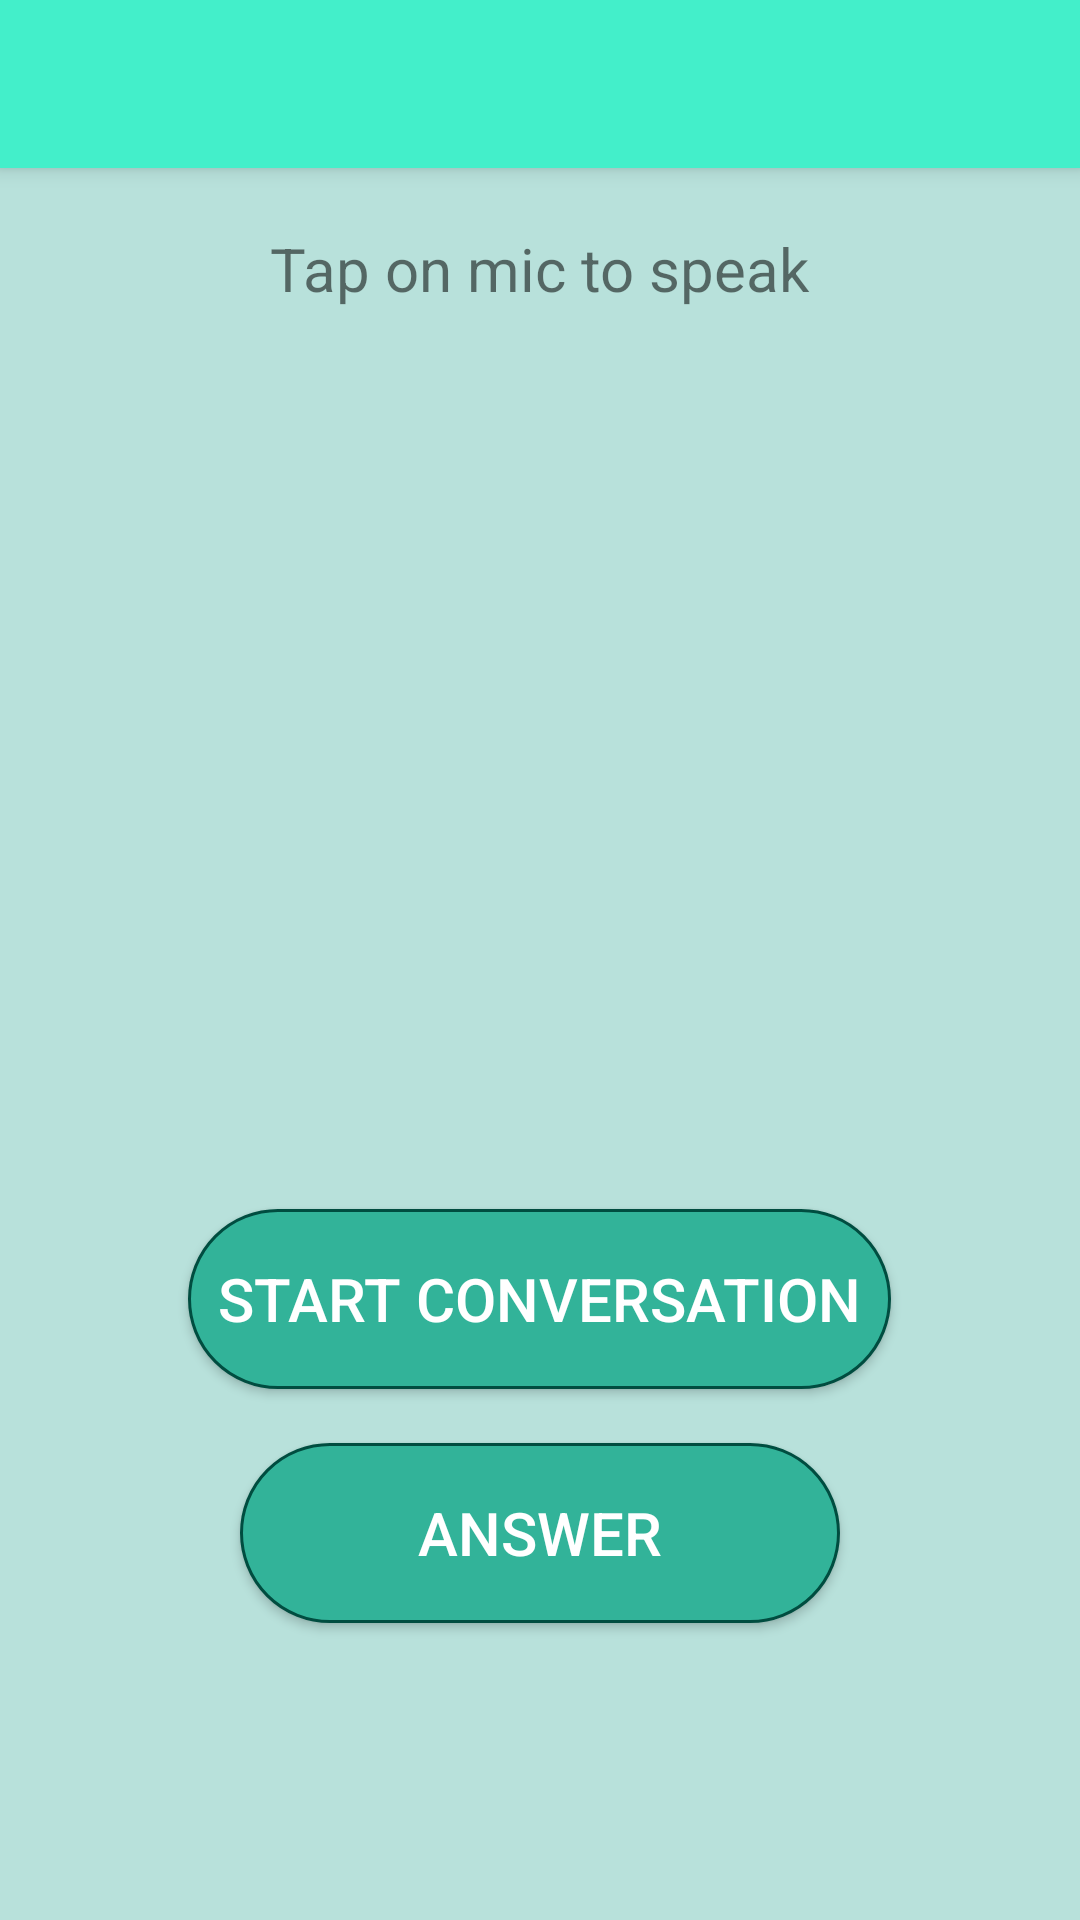

Write the Android layout XML for this screen, with the resource values it uses.
<!-- AndroidManifest.xml: application theme Theme.AppCompat.Light.NoActionBar -->
<!-- res/layout/activity_theme3.xml -->
<?xml version="1.0" encoding="utf-8"?>
<RelativeLayout xmlns:android="http://schemas.android.com/apk/res/android"
    xmlns:app="http://schemas.android.com/apk/res-auto"
    android:orientation="vertical"
    android:layout_width="match_parent"
    android:layout_height="match_parent"
    android:id="@+id/layout3"
    android:background="@color/promentorSite">

    <TextView
        android:id="@+id/textView2"
        android:layout_width="wrap_content"
        android:layout_height="wrap_content"
        android:layout_centerHorizontal="true"
        android:layout_marginTop="20dp"
        android:layout_below="@id/toolbar"
        android:text="@string/tap_on_mic"
        android:textSize="20sp"
        android:textStyle="normal" />

    <TextView
        android:id="@+id/textToSpeak"
        android:layout_width="wrap_content"
        android:maxWidth="350dp"
        android:layout_height="wrap_content"
        android:text="@string/empty"
        android:textSize="20sp"
        android:layout_below="@+id/textView2"
        android:layout_centerHorizontal="true"
        android:layout_marginTop="41dp" />

    <TextView
        android:id="@+id/txtSpeechInput"
        android:layout_width="wrap_content"
        android:maxWidth="350dp"
        android:layout_height="wrap_content"
        android:textSize="26sp"
        android:textStyle="normal"
        android:layout_above="@+id/start"
        android:layout_centerHorizontal="true"
        android:layout_marginBottom="24dp" />

    <Button
        android:id="@+id/start"
        android:text="@string/start_conversation"
        android:textSize="20sp"
        android:layout_marginBottom="18dp"
        android:paddingStart="10dp"
        android:paddingEnd="10dp"
        android:layout_above="@+id/btnSpeak"
        style="@style/button" />

    <android.support.v7.widget.Toolbar
        android:id="@+id/toolbar"
        android:layout_width="match_parent"
        android:layout_height="?attr/actionBarSize"
        android:background="@color/colorPrimary"
        android:elevation="4dp"
        android:theme="@style/ThemeOverlay.AppCompat.ActionBar"
        app:popupTheme="@style/ThemeOverlay.AppCompat.Light"/>

    <Button
        android:id="@+id/btnSpeak"
        android:text="@string/Answer"
        android:layout_marginBottom="99dp"
        android:layout_alignParentBottom="true"
        style="@style/button" />
</RelativeLayout>
<!-- resources referenced by this layout -->
<resources>
  <color name="colorPrimary">#43efca</color>
  <color name="promentorSite">#B8E1DB</color>
  <string name="Answer">Answer</string>
  <string name="empty" translatable="false">" "</string>
  <string name="start_conversation">Start conversation</string>
  <string name="tap_on_mic">Tap on mic to speak</string>
  <style name="button" parent="Widget.AppCompat.Button.Colored">
          
          <item name="android:textSize">20sp</item>
          <item name="android:background">@drawable/button</item>
          <item name="android:layout_width">wrap_content</item>
          <item name="android:layout_height">wrap_content</item>
          <item name="android:layout_centerHorizontal">true</item>
  
      </style>
  <!-- drawable button (drawable) -->
  <?xml version="1.0" encoding="utf-8"?>
      <shape xmlns:android="http://schemas.android.com/apk/res/android" android:shape="rectangle" >
              <corners
                  android:radius="30dp"
                  />
              <solid
                  android:color="@color/colorPrimaryDark"
                  />
              <padding
                  android:left="0dp"
                  android:top="0dp"
                  android:right="0dp"
                  android:bottom="0dp"
                  />
              <size
                  android:width="200dp"
                  android:height="60dp"
                  />
  
              <stroke
                  android:width="1dp"
                  android:color="#004D40"
                  />
  
  
  </shape>
  <color name="colorPrimaryDark">#32b399</color>
</resources>
